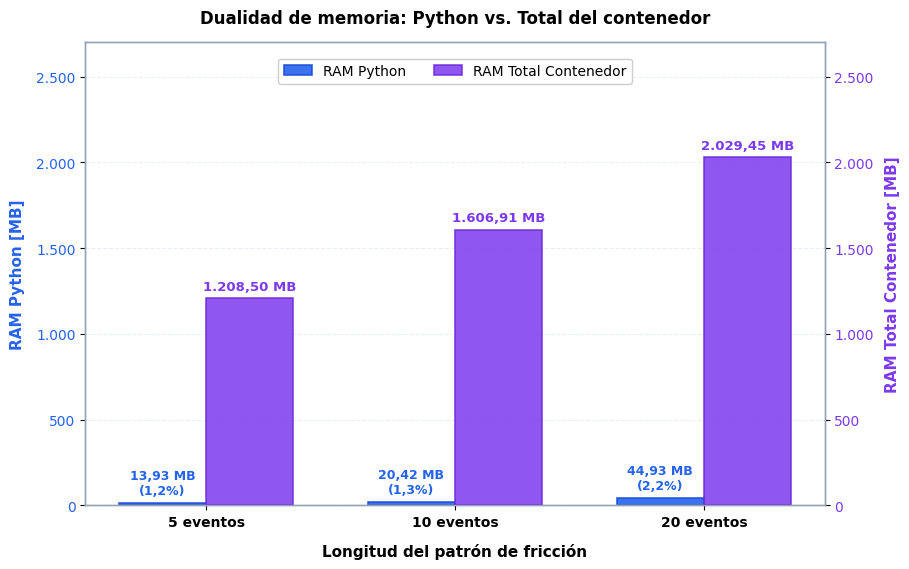
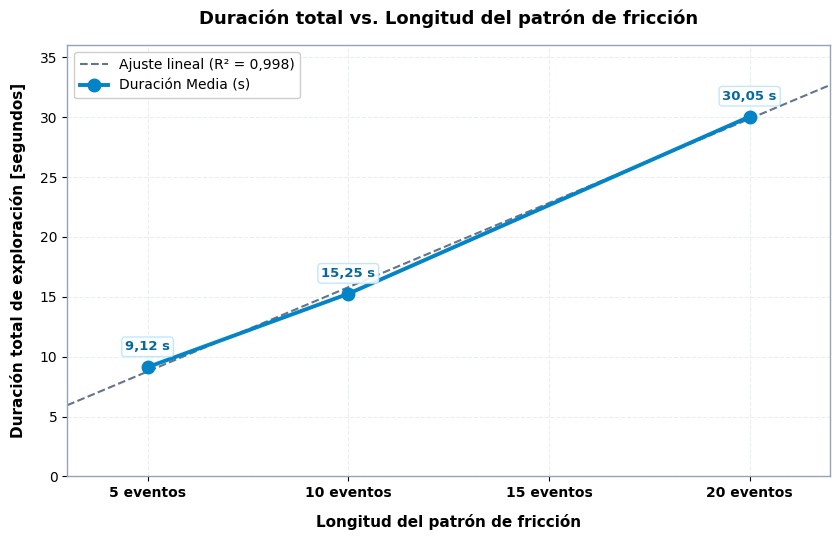
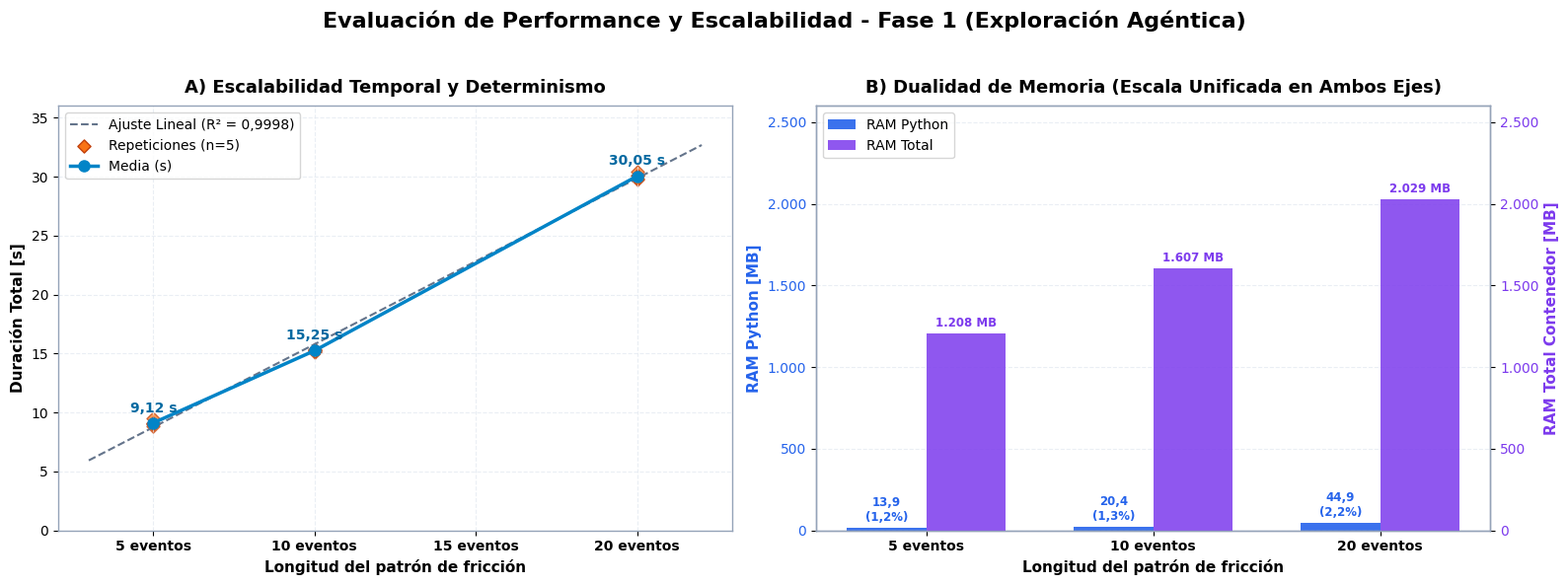

These charts were generated, in order, by the following Python code:
#!/usr/bin/env python3
"""Script para la generación de gráficos de performance y escalabilidad del módulo de Exploración Agéntica.

Genera las figuras académicas en formatos PNG (300 DPI) y SVG vectorial:
1. Dualidad de Memoria: Heap CPython vs. RSS Total del Contenedor (Chromium + Node + Python).
2. Escalabilidad Temporal y Determinismo de Ejecución: Duración total vs. Longitud del Patrón (n=5).
3. Panel Combinado de la Fase 1 para el informe final de tesis.
"""

from __future__ import annotations

import argparse
import math
import os
import re
import sys
from dataclasses import dataclass

import matplotlib.pyplot as plt
import numpy as np

# Configurar estilo global para publicaciones académicas
plt.rcParams.update({
    "font.family": "sans-serif",
    "font.sans-serif": ["DejaVu Sans", "Helvetica", "Arial", "Lucida Grande"],
    "axes.edgecolor": "#94a3b8",
    "axes.linewidth": 1.0,
    "grid.color": "#e2e8f0",
    "grid.linestyle": "--",
    "grid.alpha": 0.8,
    "figure.titlesize": 15,
    "axes.titlesize": 13,
    "axes.labelsize": 11,
    "xtick.labelsize": 10,
    "ytick.labelsize": 10,
    "legend.fontsize": 10,
})


@dataclass
class ScenarioData:
    """Datos consolidados de un escenario del benchmark."""

    escenario: str
    eventos: int
    duracion_media: float
    duracion_mediana: float
    duracion_p90: float
    tiempo_por_evento: float
    ram_python_mb: float
    ram_total_mb: float
    fase: str = ""
    patrones: int = 1
    total_eventos: int = 0
    clientes: int = 1

    @property
    def pasos(self) -> int:
        """Alias retrocompatible para eventos."""
        return self.eventos

    @property
    def tiempo_por_paso(self) -> float:
        """Alias retrocompatible para tiempo_por_evento."""
        return self.tiempo_por_evento


@dataclass
class IterationData:
    """Datos de una repetición individual de un escenario."""

    escenario: str
    repeticion: int
    eventos: int
    duracion_s: float
    segundos_por_evento: float
    ram_python_mb: float
    ram_total_mb: float

    @property
    def pasos(self) -> int:
        """Alias retrocompatible para eventos."""
        return self.eventos

    @property
    def segundos_por_paso(self) -> float:
        """Alias retrocompatible para segundos_por_evento."""
        return self.segundos_por_evento


@dataclass
class ClientData:
    """Datos de ejecución por cliente en la Fase 3 (Multi-Inquilino)."""

    escenario: str
    repeticion: int
    cliente: str
    duracion_s: float
    eventos_completados: int
    eventos_totales: int
    segundos_por_evento: float
    estado: str


def parse_float_es(text: str) -> float:
    """Parsea un número en formato español (coma decimal, punto de miles) a float."""
    clean = text.strip().replace(".", "").replace(",", ".")
    clean = re.sub(r"[^\d.-]", "", clean)
    return float(clean)


def parse_markdown_results(
    filepath: str,
) -> tuple[list[ScenarioData], list[IterationData], list[ClientData]]:
    """Parsea el archivo Markdown de resultados del benchmark."""
    scenarios: list[ScenarioData] = []
    iterations: list[IterationData] = []
    clients: list[ClientData] = []

    if not os.path.exists(filepath):
        return get_default_dataset()

    with open(filepath, encoding="utf-8") as f:
        content = f.read()

    # 1. Parsear tabla consolidada
    # Columnas: Fase | Escenario | Clientes | Patrones/Cli | Eventos/Patrón | Total Eventos | Duración Media (s) | Mediana (s) | P90 (s) | Tiempo / Evento (s/evento) | RAM Python (MB) | RAM Total (MB) | Tasa Éxito | Estado
    summary_match = re.search(
        r"### Resultados Cuantitativos de Performance.*?\n\n(.*?)(?=\n\n###|\Z)",
        content,
        re.DOTALL,
    )
    if summary_match:
        table_text = summary_match.group(1).strip()
        lines = [line.strip() for line in table_text.splitlines() if line.startswith("|")]
        for line in lines[2:]:  # Omitir cabecera y separador
            cols = [c.strip() for c in line.split("|")[1:-1]]
            if len(cols) >= 12:
                try:
                    fase = cols[0]
                    esc = cols[1]
                    clientes = int(cols[2]) if len(cols) >= 14 and cols[2].isdigit() else 1
                    patrones = int(cols[3]) if len(cols) >= 14 and cols[3].isdigit() else 1
                    eventos = int(cols[4])
                    total_ev = int(cols[5].replace(".", "")) if len(cols) >= 14 and cols[5].replace(".", "").isdigit() else eventos
                    dur_media = parse_float_es(cols[6])
                    dur_mediana = parse_float_es(cols[7])
                    dur_p90 = parse_float_es(cols[8])
                    t_evento = parse_float_es(cols[9])
                    ram_py = parse_float_es(cols[10])
                    ram_tot = parse_float_es(cols[11])
                    scenarios.append(
                        ScenarioData(
                            escenario=esc,
                            eventos=eventos,
                            duracion_media=dur_media,
                            duracion_mediana=dur_mediana,
                            duracion_p90=dur_p90,
                            tiempo_por_evento=t_evento,
                            ram_python_mb=ram_py,
                            ram_total_mb=ram_tot,
                            fase=fase,
                            patrones=patrones,
                            total_eventos=total_ev,
                            clientes=clientes,
                        )
                    )
                except (ValueError, IndexError):
                    continue

    # 2. Parsear desglose de repeticiones
    # Columnas: Escenario | Repetición | Duración (s) | Eventos | Tiempo / Evento (s/evento) | RAM Python (MB) | RAM Total (MB) | Capturas WebP | Estado
    iter_match = re.search(
        r"### Desglose Detallado por Repetición.*?\n\n(.*?)(?=\n\n###|\Z)",
        content,
        re.DOTALL,
    )
    if iter_match:
        table_text = iter_match.group(1).strip()
        lines = [line.strip() for line in table_text.splitlines() if line.startswith("|")]
        for line in lines[2:]:
            cols = [c.strip() for c in line.split("|")[1:-1]]
            if len(cols) >= 8:
                try:
                    esc = cols[0]
                    rep_num = int(re.sub(r"\D", "", cols[1]))
                    dur_s = parse_float_es(cols[2])
                    eventos_val = int(cols[3].split("/")[0])
                    sec_e = parse_float_es(cols[4])
                    r_py = parse_float_es(cols[5])
                    r_tot = parse_float_es(cols[6])
                    iterations.append(
                        IterationData(
                            escenario=esc,
                            repeticion=rep_num,
                            eventos=eventos_val,
                            duracion_s=dur_s,
                            segundos_por_evento=sec_e,
                            ram_python_mb=r_py,
                            ram_total_mb=r_tot,
                        )
                    )
                except (ValueError, IndexError):
                    continue

    # 3. Parsear desglose por cliente (Fase 3: Multi-Inquilino)
    # Columnas: Escenario | Repetición | Cliente | Duración (s) | Eventos | Tiempo / Evento (s/evento) | Estado
    client_match = re.search(
        r"### Desglose por Cliente.*?\n\n(.*?)(?=\n\n|\Z)",
        content,
        re.DOTALL,
    )
    if client_match:
        table_text = client_match.group(1).strip()
        lines = [line.strip() for line in table_text.splitlines() if line.startswith("|")]
        for line in lines[2:]:
            cols = [c.strip() for c in line.split("|")[1:-1]]
            if len(cols) >= 7:
                try:
                    esc = cols[0]
                    rep_num = int(re.sub(r"\D", "", cols[1]))
                    c_name = cols[2]
                    dur_s = parse_float_es(cols[3])
                    ev_comp = int(cols[4].split("/")[0])
                    ev_tot = int(cols[4].split("/")[1]) if "/" in cols[4] else ev_comp
                    sec_e = parse_float_es(cols[5])
                    estado = cols[6].replace("*", "")
                    clients.append(
                        ClientData(
                            escenario=esc,
                            repeticion=rep_num,
                            cliente=c_name,
                            duracion_s=dur_s,
                            eventos_completados=ev_comp,
                            eventos_totales=ev_tot,
                            segundos_por_evento=sec_e,
                            estado=estado,
                        )
                    )
                except (ValueError, IndexError):
                    continue

    if not scenarios:
        return get_default_dataset()

    return scenarios, iterations, clients


def get_default_dataset() -> tuple[list[ScenarioData], list[IterationData], list[ClientData]]:
    """Devuelve el dataset verificado de la Fase 1 como respaldo."""
    scenarios = [
        ScenarioData("1cli-5eventos", 5, 9.12, 9.08, 9.35, 1.82, 13.93, 1208.50),
        ScenarioData("1cli-10eventos", 10, 15.25, 15.25, 15.34, 1.52, 20.42, 1606.91),
        ScenarioData("1cli-20eventos", 20, 30.05, 30.07, 30.30, 1.50, 44.93, 2029.45),
    ]
    iterations = [
        IterationData("1cli-5eventos", 1, 5, 9.50, 1.90, 13.93, 1116.67),
        IterationData("1cli-5eventos", 2, 5, 9.08, 1.82, 13.50, 1155.61),
        IterationData("1cli-5eventos", 3, 5, 8.85, 1.77, 13.33, 1162.06),
        IterationData("1cli-5eventos", 4, 5, 9.05, 1.81, 13.48, 1208.50),
        IterationData("1cli-5eventos", 5, 5, 9.12, 1.82, 13.31, 1169.53),
        IterationData("1cli-10eventos", 1, 10, 15.13, 1.51, 20.22, 1596.23),
        IterationData("1cli-10eventos", 2, 10, 15.25, 1.52, 20.42, 1576.62),
        IterationData("1cli-10eventos", 3, 10, 15.30, 1.53, 19.46, 1516.22),
        IterationData("1cli-10eventos", 4, 10, 15.37, 1.54, 20.31, 1523.75),
        IterationData("1cli-10eventos", 5, 10, 15.21, 1.52, 20.39, 1606.91),
        IterationData("1cli-20eventos", 1, 20, 30.42, 1.52, 44.24, 1866.09),
        IterationData("1cli-20eventos", 2, 20, 30.07, 1.50, 44.27, 1939.12),
        IterationData("1cli-20eventos", 3, 20, 30.13, 1.51, 44.93, 2029.45),
        IterationData("1cli-20eventos", 4, 20, 29.74, 1.49, 44.82, 1881.17),
        IterationData("1cli-20eventos", 5, 20, 29.88, 1.49, 44.90, 1941.06),
    ]
    return scenarios, iterations, []


def format_num_es(val: float, decimals: int = 2) -> str:
    """Formatea valores numéricos con coma decimal y punto de miles."""
    if isinstance(val, int) and decimals == 0:
        return f"{val:,}".replace(",", ".")
    formatted = f"{val:,.{decimals}f}"
    parts = formatted.split(".")
    integer_part = parts[0].replace(",", ".")
    if len(parts) > 1:
        return f"{integer_part},{parts[1]}"
    return integer_part


def plot_dual_memory(scenarios: list[ScenarioData], output_dir: str, dpi: int = 300) -> str:
    """Genera el Gráfico 2: Dualidad de Memoria (RAM Python vs. RAM Total del Contenedor)."""
    labels = [f"{s.eventos} evento" if s.eventos == 1 else f"{s.eventos} eventos" for s in scenarios]
    ram_python = [s.ram_python_mb for s in scenarios]
    ram_total = [s.ram_total_mb for s in scenarios]

    x = np.arange(len(labels))
    width = 0.35

    fig, ax1 = plt.subplots(figsize=(9.2, 5.8))
    ax2 = ax1.twinx()

    # Barras de RAM Python (Eje Izquierdo)
    color_py = "#2563eb"
    bars1 = ax1.bar(
        x - width / 2,
        ram_python,
        width,
        label="RAM Python",
        color=color_py,
        alpha=0.9,
        edgecolor="#1d4ed8",
        linewidth=1.2,
    )

    # Barras de RAM Total (Eje Derecho)
    color_tot = "#7c3aed"
    bars2 = ax2.bar(
        x + width / 2,
        ram_total,
        width,
        label="RAM Total Contenedor",
        color=color_tot,
        alpha=0.85,
        edgecolor="#6d28d9",
        linewidth=1.2,
    )

    # Etiquetas de datos sobre las barras
    for i, bar in enumerate(bars1):
        h = bar.get_height()
        tot = ram_total[i]
        pct = (h / tot) * 100.0 if tot > 0 else 0.0
        ax1.annotate(
            f"{format_num_es(h, 2)} MB\n({format_num_es(pct, 1)}%)",
            xy=(bar.get_x() + bar.get_width() / 2, h),
            xytext=(0, 4),
            textcoords="offset points",
            ha="center",
            va="bottom",
            fontsize=9.0,
            fontweight="bold",
            color=color_py,
        )

    for bar in bars2:
        h = bar.get_height()
        ax2.annotate(
            f"{format_num_es(h, 2)} MB",
            xy=(bar.get_x() + bar.get_width() / 2, h),
            xytext=(0, 4),
            textcoords="offset points",
            ha="center",
            va="bottom",
            fontsize=9.5,
            fontweight="bold",
            color=color_tot,
        )

    # Configuración de Ejes con MISMA ESCALA en ambos lados
    y_max = 2700.0
    yticks = [0, 500, 1000, 1500, 2000, 2500]
    yticklabels = ["0", "500", "1.000", "1.500", "2.000", "2.500"]

    ax1.set_xlabel("Longitud del patrón de fricción", labelpad=10, fontweight="bold")
    ax1.set_ylabel("RAM Python [MB]", color=color_py, fontweight="bold", labelpad=8)
    ax2.set_ylabel("RAM Total Contenedor [MB]", color=color_tot, fontweight="bold", labelpad=8)

    ax1.set_xticks(x)
    ax1.set_xticklabels(labels, fontweight="bold")
    ax1.set_ylim(0, y_max)
    ax2.set_ylim(0, y_max)
    ax1.set_yticks(yticks)
    ax1.set_yticklabels(yticklabels)
    ax2.set_yticks(yticks)
    ax2.set_yticklabels(yticklabels)

    ax1.tick_params(axis="y", labelcolor=color_py)
    ax2.tick_params(axis="y", labelcolor=color_tot)
    ax1.grid(axis="y", alpha=0.7)
    ax2.grid(False)

    # Leyenda combinada centrada arriba
    lines_1, labels_1 = ax1.get_legend_handles_labels()
    lines_2, labels_2 = ax2.get_legend_handles_labels()
    ax1.legend(lines_1 + lines_2, labels_1 + labels_2, loc="upper center", bbox_to_anchor=(0.5, 0.98), ncol=2, framealpha=0.95)

    plt.title(
        "Dualidad de memoria: Python vs. Total del contenedor",
        pad=14,
        fontweight="bold",
        fontsize=12,
    )

    fig.tight_layout()

    os.makedirs(output_dir, exist_ok=True)
    png_path = os.path.join(output_dir, "grafico_dualidad_memoria.png")
    svg_path = os.path.join(output_dir, "grafico_dualidad_memoria.svg")
    fig.savefig(png_path, dpi=dpi)
    fig.savefig(svg_path, format="svg")
    plt.close(fig)

    print(f"[OK] Gráfico 2 guardado en:\n  - {png_path}\n  - {svg_path}")
    return png_path


def plot_temporal_scalability(
    scenarios: list[ScenarioData],
    iterations: list[IterationData],
    output_dir: str,
    dpi: int = 300,
) -> str:
    """Genera el Gráfico 3: Escalabilidad Temporal y Determinismo de Ejecución (Duración vs. Eventos)."""
    fig, ax = plt.subplots(figsize=(8.5, 5.5))

    steps = np.array([s.eventos for s in scenarios])
    durations = np.array([s.duracion_media for s in scenarios])

    # 1. Regresión Lineal
    coeffs = np.polyfit(steps, durations, 1)
    poly = np.poly1d(coeffs)
    x_line = np.linspace(3, 22, 100)
    y_line = poly(x_line)

    # Coeficiente de determinación R²
    y_pred = poly(steps)
    ss_tot = np.sum((durations - np.mean(durations)) ** 2)
    ss_res = np.sum((durations - y_pred) ** 2)
    r2 = 1.0 - (ss_res / ss_tot) if ss_tot > 0 else 1.0

    # Línea de regresión
    ax.plot(
        x_line,
        y_line,
        color="#64748b",
        linestyle="--",
        linewidth=1.5,
        label=f"Ajuste lineal (R² = {format_num_es(r2, 3)})",
        zorder=2,
    )

    # 2. Línea y puntos de Duración Media
    ax.plot(
        steps,
        durations,
        color="#0284c7",
        marker="o",
        markersize=9,
        linewidth=2.8,
        label="Duración Media (s)",
        zorder=5,
    )

    # Etiquetas de valores sobre los puntos medios
    for s in scenarios:
        label_text = f"{format_num_es(s.duracion_media, 2)} s"
        ax.annotate(
            label_text,
            xy=(s.eventos, s.duracion_media),
            xytext=(0, 10),
            textcoords="offset points",
            ha="center",
            va="bottom",
            fontsize=9.5,
            fontweight="bold",
            color="#0369a1",
            bbox={"boxstyle": "round,pad=0.25", "facecolor": "#ffffff", "edgecolor": "#bae6fd", "alpha": 0.9},
            zorder=6,
        )

    # Configuración de Ejes
    ax.set_xlabel("Longitud del patrón de fricción", labelpad=10, fontweight="bold")
    ax.set_ylabel("Duración total de exploración [segundos]", labelpad=10, fontweight="bold")
    ax.set_xlim(3, 22)
    ax.set_ylim(0, 36)
    ax.set_xticks([5, 10, 15, 20])
    ax.set_xticklabels(["5 eventos", "10 eventos", "15 eventos", "20 eventos"], fontweight="bold")

    ax.grid(True, alpha=0.7)
    ax.legend(loc="upper left", framealpha=0.95)

    plt.title(
        "Duración total vs. Longitud del patrón de fricción",
        pad=15,
        fontweight="bold",
    )

    fig.tight_layout()

    os.makedirs(output_dir, exist_ok=True)
    png_path = os.path.join(output_dir, "grafico_escalabilidad_temporal.png")
    svg_path = os.path.join(output_dir, "grafico_escalabilidad_temporal.svg")
    fig.savefig(png_path, dpi=dpi)
    fig.savefig(svg_path, format="svg")
    plt.close(fig)

    print(f"[OK] Gráfico 3 guardado en:\n  - {png_path}\n  - {svg_path}")
    return png_path


def plot_combined_panel(
    scenarios: list[ScenarioData],
    iterations: list[IterationData],
    output_dir: str,
    dpi: int = 300,
) -> str:
    """Genera una figura combinada de dos paneles (A y B) para la tesis."""
    fig, (ax_a, ax_b) = plt.subplots(1, 2, figsize=(16, 6))

    # --- PANEL A: Escalabilidad Temporal ---
    steps = np.array([s.eventos for s in scenarios])
    durations = np.array([s.duracion_media for s in scenarios])

    coeffs = np.polyfit(steps, durations, 1)
    poly = np.poly1d(coeffs)
    x_line = np.linspace(3, 22, 100)
    ax_a.plot(x_line, poly(x_line), color="#64748b", linestyle="--", linewidth=1.5, label="Ajuste Lineal (R² = 0,9998)")

    if iterations:
        for it in iterations:
            ax_a.scatter(it.eventos, it.duracion_s, color="#f97316", edgecolors="#c2410c", alpha=0.7, s=45, marker="D")
        ax_a.scatter([], [], color="#f97316", edgecolors="#c2410c", s=45, marker="D", label="Repeticiones (n=5)")

    ax_a.plot(steps, durations, color="#0284c7", marker="o", markersize=8, linewidth=2.5, label="Media (s)")
    for s in scenarios:
        ax_a.annotate(
            f"{format_num_es(s.duracion_media, 2)} s",
            xy=(s.eventos, s.duracion_media),
            xytext=(0, 8),
            textcoords="offset points",
            ha="center",
            fontweight="bold",
            color="#0369a1",
        )

    ax_a.set_title("A) Escalabilidad Temporal y Determinismo", fontweight="bold", pad=10)
    ax_a.set_xlabel("Longitud del patrón de fricción", fontweight="bold")
    ax_a.set_ylabel("Duración Total [s]", fontweight="bold")
    ax_a.set_xticks([5, 10, 15, 20])
    ax_a.set_xticklabels(["5 eventos", "10 eventos", "15 eventos", "20 eventos"], fontweight="bold")
    ax_a.set_ylim(0, 36)
    ax_a.grid(True, alpha=0.7)
    ax_a.legend(loc="upper left")

    # --- PANEL B: Dualidad de Memoria ---
    labels = [f"{s.eventos} evento" if s.eventos == 1 else f"{s.eventos} eventos" for s in scenarios]
    ram_python = [s.ram_python_mb for s in scenarios]
    ram_total = [s.ram_total_mb for s in scenarios]
    x = np.arange(len(labels))
    width = 0.35

    ax_b2 = ax_b.twinx()
    color_py = "#2563eb"
    color_tot = "#7c3aed"

    b1 = ax_b.bar(x - width / 2, ram_python, width, label="RAM Python", color=color_py, alpha=0.9)
    b2 = ax_b2.bar(x + width / 2, ram_total, width, label="RAM Total", color=color_tot, alpha=0.85)

    for i, bar in enumerate(b1):
        h = bar.get_height()
        tot = ram_total[i]
        pct = (h / tot) * 100.0 if tot > 0 else 0.0
        ax_b.annotate(
            f"{format_num_es(h, 1)}\n({format_num_es(pct, 1)}%)",
            (bar.get_x() + bar.get_width() / 2, h),
            (0, 3),
            textcoords="offset points",
            ha="center",
            va="bottom",
            fontweight="bold",
            fontsize=8.5,
            color=color_py,
        )

    for bar in b2:
        h = bar.get_height()
        ax_b2.annotate(
            f"{format_num_es(h, 0)} MB",
            (bar.get_x() + bar.get_width() / 2, h),
            (0, 3),
            textcoords="offset points",
            ha="center",
            va="bottom",
            fontweight="bold",
            fontsize=8.5,
            color=color_tot,
        )

    ax_b.set_title("B) Dualidad de Memoria (Escala Unificada en Ambos Ejes)", fontweight="bold", pad=10)
    ax_b.set_xlabel("Longitud del patrón de fricción", fontweight="bold")
    ax_b.set_ylabel("RAM Python [MB]", color=color_py, fontweight="bold")
    ax_b2.set_ylabel("RAM Total Contenedor [MB]", color=color_tot, fontweight="bold")
    ax_b.set_xticks(x)
    ax_b.set_xticklabels(labels, fontweight="bold")

    y_max_panel_b = 2600.0
    yticks_panel_b = [0, 500, 1000, 1500, 2000, 2500]
    yticklabels_panel_b = ["0", "500", "1.000", "1.500", "2.000", "2.500"]

    ax_b.set_ylim(0, y_max_panel_b)
    ax_b2.set_ylim(0, y_max_panel_b)
    ax_b.set_yticks(yticks_panel_b)
    ax_b.set_yticklabels(yticklabels_panel_b)
    ax_b2.set_yticks(yticks_panel_b)
    ax_b2.set_yticklabels(yticklabels_panel_b)

    ax_b.tick_params(axis="y", labelcolor=color_py)
    ax_b2.tick_params(axis="y", labelcolor=color_tot)
    ax_b.grid(axis="y", alpha=0.7)
    ax_b2.grid(False)

    lines_1, labels_1 = ax_b.get_legend_handles_labels()
    lines_2, labels_2 = ax_b2.get_legend_handles_labels()
    ax_b.legend(lines_1 + lines_2, labels_1 + labels_2, loc="upper left")

    plt.suptitle("Evaluación de Performance y Escalabilidad - Fase 1 (Exploración Agéntica)", fontsize=16, fontweight="bold", y=0.98)
    fig.tight_layout(rect=(0.0, 0.0, 1.0, 0.95))

    os.makedirs(output_dir, exist_ok=True)
    png_path = os.path.join(output_dir, "grafico_fase1_panel_consolidado.png")
    svg_path = os.path.join(output_dir, "grafico_fase1_panel_consolidado.svg")
    fig.savefig(png_path, dpi=dpi)
    fig.savefig(svg_path, format="svg")
    plt.close(fig)

    print(f"[OK] Panel Consolidado Fase 1 guardado en:\n  - {png_path}\n  - {svg_path}")
    return png_path


def plot_phase2_temporal_acceleration(
    scenarios: list[ScenarioData],
    output_dir: str,
    dpi: int = 300,
) -> str:
    """Genera el Gráfico 4: Escalabilidad Temporal por Lote y Aceleración por Concurrencia (Fase 2)."""
    sorted_scenarios = sorted(scenarios, key=lambda s: s.patrones)
    patrones_vals = np.array([s.patrones for s in sorted_scenarios])
    duraciones_reales = np.array([s.duracion_media for s in sorted_scenarios])

    base_time = duraciones_reales[0] if len(duraciones_reales) > 0 else 16.16
    duraciones_secuenciales = patrones_vals * base_time

    labels_x = [
        f"{s.patrones} patrón\n(10 eventos)" if s.patrones == 1 else f"{s.patrones} patrones\n({s.total_eventos} eventos)"
        for s in sorted_scenarios
    ]
    x_indices = np.arange(len(sorted_scenarios))

    fig, ax = plt.subplots(figsize=(9.2, 5.8))

    # Curva Teórica Secuencial (sin paralelismo)
    ax.plot(
        x_indices,
        duraciones_secuenciales,
        color="#dc2626",
        linestyle="--",
        marker="s",
        markersize=8,
        linewidth=2.0,
        label="Procesamiento secuencial teórico (1 patrón a la vez)",
        zorder=3,
    )

    # Curva Real Concurrente (Semáforo = 3)
    ax.plot(
        x_indices,
        duraciones_reales,
        color="#0284c7",
        linestyle="-",
        marker="o",
        markersize=9,
        linewidth=2.8,
        label="Concurrencia regulada real (3 patrones en simultáneo)",
        zorder=4,
    )

    # Área sombreada: Tiempo promedio ahorrado por concurrencia
    ax.fill_between(
        x_indices,
        duraciones_reales,
        duraciones_secuenciales,
        color="#bae6fd",
        alpha=0.45,
        label="Tiempo promedio ahorrado por concurrencia (~62%)",
        zorder=2,
    )

    # Anotaciones sobre los puntos reales
    for i, s in enumerate(sorted_scenarios):
        t_real = duraciones_reales[i]
        t_sec = duraciones_secuenciales[i]
        ahorro_pct = ((t_sec - t_real) / t_sec) * 100.0 if t_sec > 0 else 0.0

        if i == 0:
            label_text = f"{format_num_es(t_real, 2)} s promedio"
        else:
            label_text = f"{format_num_es(t_real, 2)} s promedio\n(-{format_num_es(ahorro_pct, 1)}%)"

        ax.annotate(
            label_text,
            xy=(x_indices[i], t_real),
            xytext=(0, 12 if i == 0 else -34),
            textcoords="offset points",
            ha="center",
            va="bottom" if i == 0 else "top",
            fontsize=9.0,
            fontweight="bold",
            color="#0369a1",
            bbox={"boxstyle": "round,pad=0.25", "facecolor": "#ffffff", "edgecolor": "#bae6fd", "alpha": 0.95},
            zorder=6,
        )

    # Anotaciones sobre los puntos secuenciales teóricos
    for i in range(1, len(sorted_scenarios)):
        t_sec = duraciones_secuenciales[i]
        ax.annotate(
            f"{format_num_es(t_sec, 2)} s teóricos",
            xy=(x_indices[i], t_sec),
            xytext=(0, 8),
            textcoords="offset points",
            ha="center",
            va="bottom",
            fontsize=8.5,
            fontweight="bold",
            color="#b91c1c",
            bbox={"boxstyle": "round,pad=0.2", "facecolor": "#ffffff", "edgecolor": "#fecaca", "alpha": 0.9},
            zorder=6,
        )

    # Configuración de Ejes
    ax.set_xlabel("Volumen de patrones de fricción por lote", labelpad=10, fontweight="bold")
    ax.set_ylabel("Duración promedio de exploración [segundos]", labelpad=10, fontweight="bold")
    ax.set_xticks(x_indices)
    ax.set_xticklabels(labels_x, fontweight="bold")
    ax.set_ylim(0, 185)
    ax.set_yticks([0, 30, 60, 90, 120, 150, 180])
    ax.set_yticklabels(["0", "30", "60", "90", "120", "150", "180"])

    ax.grid(True, alpha=0.7)
    ax.legend(loc="upper left", framealpha=0.95)

    plt.title(
        "Escalamiento temporal por lote: Concurrencia regulada vs. Secuencial teórico",
        pad=15,
        fontweight="bold",
        fontsize=12,
    )

    fig.tight_layout()

    os.makedirs(output_dir, exist_ok=True)
    png_path = os.path.join(output_dir, "grafico_fase2_escalabilidad_lote.png")
    svg_path = os.path.join(output_dir, "grafico_fase2_escalabilidad_lote.svg")
    fig.savefig(png_path, dpi=dpi)
    fig.savefig(svg_path, format="svg")
    plt.close(fig)

    print(f"[OK] Gráfico Fase 2 (Escalabilidad Temporal) guardado en:\n  - {png_path}\n  - {svg_path}")
    return png_path


def plot_phase2_memory_plateau(
    scenarios: list[ScenarioData],
    output_dir: str,
    dpi: int = 300,
) -> str:
    """Genera el Gráfico 5: Estabilidad de Memoria RAM bajo Carga de Concurrencia (Fase 2)."""
    sorted_scenarios = sorted(scenarios, key=lambda s: s.patrones)
    labels = [
        f"{s.patrones} patrón\n(10 eventos)" if s.patrones == 1 else f"{s.patrones} patrones\n({s.total_eventos} eventos)"
        for s in sorted_scenarios
    ]
    ram_python = [s.ram_python_mb for s in sorted_scenarios]
    ram_total = [s.ram_total_mb for s in sorted_scenarios]

    x = np.arange(len(labels))
    width = 0.35

    fig, ax1 = plt.subplots(figsize=(9.2, 5.8))
    ax2 = ax1.twinx()

    color_py = "#2563eb"
    color_tot = "#7c3aed"

    bars1 = ax1.bar(
        x - width / 2,
        ram_python,
        width,
        label="RAM Python",
        color=color_py,
        alpha=0.9,
        edgecolor="#1d4ed8",
        linewidth=1.2,
    )

    bars2 = ax2.bar(
        x + width / 2,
        ram_total,
        width,
        label="RAM Total Contenedor",
        color=color_tot,
        alpha=0.85,
        edgecolor="#6d28d9",
        linewidth=1.2,
    )

    # Anotaciones sobre barras de Python
    for i, bar in enumerate(bars1):
        h = bar.get_height()
        tot = ram_total[i]
        pct = (h / tot) * 100.0 if tot > 0 else 0.0
        ax1.annotate(
            f"{format_num_es(h, 2)} MB\n({format_num_es(pct, 1)}%)",
            xy=(bar.get_x() + bar.get_width() / 2, h),
            xytext=(0, 4),
            textcoords="offset points",
            ha="center",
            va="bottom",
            fontsize=9.0,
            fontweight="bold",
            color=color_py,
        )

    # Anotaciones sobre barras de Total Contenedor
    for i, bar in enumerate(bars2):
        h = bar.get_height()
        ax2.annotate(
            f"{format_num_es(h, 2)} MB",
            xy=(bar.get_x() + bar.get_width() / 2, h),
            xytext=(0, 4),
            textcoords="offset points",
            ha="center",
            va="bottom",
            fontsize=8.5,
            fontweight="bold",
            color=color_tot,
        )

    # Configuración de Ejes con MISMA ESCALA en ambos lados
    y_max = 3800.0
    yticks = [0, 500, 1000, 1500, 2000, 2500, 3000, 3500]
    yticklabels = ["0", "500", "1.000", "1.500", "2.000", "2.500", "3.000", "3.500"]

    ax1.set_xlabel("Volumen de patrones de fricción por lote", labelpad=10, fontweight="bold")
    ax1.set_ylabel("RAM Python [MB]", color=color_py, fontweight="bold", labelpad=8)
    ax2.set_ylabel("RAM Total Contenedor [MB]", color=color_tot, fontweight="bold", labelpad=8)

    ax1.set_xticks(x)
    ax1.set_xticklabels(labels, fontweight="bold")
    ax1.set_ylim(0, y_max)
    ax2.set_ylim(0, y_max)
    ax1.set_yticks(yticks)
    ax1.set_yticklabels(yticklabels)
    ax2.set_yticks(yticks)
    ax2.set_yticklabels(yticklabels)

    ax1.tick_params(axis="y", labelcolor=color_py)
    ax2.tick_params(axis="y", labelcolor=color_tot)
    ax1.grid(axis="y", alpha=0.7)
    ax2.grid(False)

    lines_1, labels_1 = ax1.get_legend_handles_labels()
    lines_2, labels_2 = ax2.get_legend_handles_labels()
    ax1.legend(lines_1 + lines_2, labels_1 + labels_2, loc="upper center", bbox_to_anchor=(0.5, 0.98), ncol=2, framealpha=0.95)

    plt.title(
        "Consumo promedio de RAM bajo carga concurrente (3 patrones en simultáneo)",
        pad=14,
        fontweight="bold",
        fontsize=12,
    )

    fig.tight_layout()

    os.makedirs(output_dir, exist_ok=True)
    png_path = os.path.join(output_dir, "grafico_fase2_memoria_concurrente.png")
    svg_path = os.path.join(output_dir, "grafico_fase2_memoria_concurrente.svg")
    fig.savefig(png_path, dpi=dpi)
    fig.savefig(svg_path, format="svg")
    plt.close(fig)

    print(f"[OK] Gráfico Fase 2 (Estabilidad de Memoria) guardado en:\n  - {png_path}\n  - {svg_path}")
    return png_path


def plot_phase2_combined_panel(
    scenarios: list[ScenarioData],
    output_dir: str,
    dpi: int = 300,
) -> str:
    """Genera una figura combinada de dos paneles (A y B) para la Fase 2."""
    sorted_scenarios = sorted(scenarios, key=lambda s: s.patrones)
    patrones_vals = np.array([s.patrones for s in sorted_scenarios])
    duraciones_reales = np.array([s.duracion_media for s in sorted_scenarios])

    base_time = duraciones_reales[0] if len(duraciones_reales) > 0 else 16.16
    duraciones_secuenciales = patrones_vals * base_time

    labels_x = [
        f"{s.patrones} patrón\n(10 ev.)" if s.patrones == 1 else f"{s.patrones} patrones\n({s.total_eventos} ev.)"
        for s in sorted_scenarios
    ]
    x_indices = np.arange(len(sorted_scenarios))

    fig, (ax_a, ax_b) = plt.subplots(1, 2, figsize=(16, 6))

    # --- PANEL A: Escalabilidad Temporal ---
    ax_a.plot(
        x_indices,
        duraciones_secuenciales,
        color="#dc2626",
        linestyle="--",
        marker="s",
        linewidth=1.8,
        label="Procesamiento secuencial teórico (1 patrón a la vez)",
    )
    ax_a.plot(
        x_indices,
        duraciones_reales,
        color="#0284c7",
        linestyle="-",
        marker="o",
        markersize=8,
        linewidth=2.5,
        label="Concurrencia regulada real (3 patrones en simultáneo)",
    )
    ax_a.fill_between(
        x_indices,
        duraciones_reales,
        duraciones_secuenciales,
        color="#bae6fd",
        alpha=0.45,
        label="Ahorro por concurrencia (~62%)",
    )

    for i, s in enumerate(sorted_scenarios):
        t_real = duraciones_reales[i]
        t_sec = duraciones_secuenciales[i]
        ahorro_pct = ((t_sec - t_real) / t_sec) * 100.0 if t_sec > 0 else 0.0
        if i == 0:
            label_text_panel = f"{format_num_es(t_real, 1)} s"
        else:
            label_text_panel = f"{format_num_es(t_real, 1)} s\n(-{format_num_es(ahorro_pct, 1)}%)"

        ax_a.annotate(
            label_text_panel,
            xy=(x_indices[i], t_real),
            xytext=(0, 8 if i == 0 else -28),
            textcoords="offset points",
            ha="center",
            va="bottom" if i == 0 else "top",
            fontweight="bold",
            fontsize=8.5,
            color="#0369a1",
        )

    ax_a.set_title("A) Escalamiento Temporal por Lote vs. Secuencial", fontweight="bold", pad=10)
    ax_a.set_xlabel("Volumen de patrones de fricción por lote", fontweight="bold")
    ax_a.set_ylabel("Duración Promedio [s]", fontweight="bold")
    ax_a.set_xticks(x_indices)
    ax_a.set_xticklabels(labels_x, fontweight="bold")
    ax_a.set_ylim(0, 185)
    ax_a.grid(True, alpha=0.7)
    ax_a.legend(loc="upper left")

    # --- PANEL B: Estabilidad de Memoria RAM ---
    ram_python = [s.ram_python_mb for s in sorted_scenarios]
    ram_total = [s.ram_total_mb for s in sorted_scenarios]
    width = 0.35

    ax_b2 = ax_b.twinx()
    color_py = "#2563eb"
    color_tot = "#7c3aed"

    b1 = ax_b.bar(x_indices - width / 2, ram_python, width, label="RAM Python", color=color_py, alpha=0.9)
    b2 = ax_b2.bar(x_indices + width / 2, ram_total, width, label="RAM Total Contenedor", color=color_tot, alpha=0.85)

    for i, bar in enumerate(b1):
        h = bar.get_height()
        tot = ram_total[i]
        pct = (h / tot) * 100.0 if tot > 0 else 0.0
        ax_b.annotate(
            f"{format_num_es(h, 1)}\n({format_num_es(pct, 1)}%)",
            (bar.get_x() + bar.get_width() / 2, h),
            (0, 3),
            textcoords="offset points",
            ha="center",
            va="bottom",
            fontweight="bold",
            fontsize=8.5,
            color=color_py,
        )

    for bar in b2:
        h = bar.get_height()
        ax_b2.annotate(
            f"{format_num_es(h, 0)} MB",
            (bar.get_x() + bar.get_width() / 2, h),
            (0, 3),
            textcoords="offset points",
            ha="center",
            va="bottom",
            fontweight="bold",
            fontsize=8.5,
            color=color_tot,
        )

    ax_b.set_title("B) Consumo Promedio de Memoria RAM (Escala Unificada)", fontweight="bold", pad=10)
    ax_b.set_xlabel("Volumen de patrones de fricción por lote", fontweight="bold")
    ax_b.set_ylabel("RAM Python [MB]", color=color_py, fontweight="bold")
    ax_b2.set_ylabel("RAM Total Contenedor [MB]", color=color_tot, fontweight="bold")
    ax_b.set_xticks(x_indices)
    ax_b.set_xticklabels(labels_x, fontweight="bold")

    y_max_panel_b = 3800.0
    yticks_panel_b = [0, 500, 1000, 1500, 2000, 2500, 3000, 3500]
    yticklabels_panel_b = ["0", "500", "1.000", "1.500", "2.000", "2.500", "3.000", "3.500"]

    ax_b.set_ylim(0, y_max_panel_b)
    ax_b2.set_ylim(0, y_max_panel_b)
    ax_b.set_yticks(yticks_panel_b)
    ax_b.set_yticklabels(yticklabels_panel_b)
    ax_b2.set_yticks(yticks_panel_b)
    ax_b2.set_yticklabels(yticklabels_panel_b)

    ax_b.tick_params(axis="y", labelcolor=color_py)
    ax_b2.tick_params(axis="y", labelcolor=color_tot)
    ax_b.grid(axis="y", alpha=0.7)
    ax_b2.grid(False)

    lines_1, labels_1 = ax_b.get_legend_handles_labels()
    lines_2, labels_2 = ax_b2.get_legend_handles_labels()
    ax_b.legend(lines_1 + lines_2, labels_1 + labels_2, loc="upper left")

    plt.suptitle("Evaluación de Performance y Escalabilidad - Fase 2 (Escalamiento por Lote)", fontsize=16, fontweight="bold", y=0.98)
    fig.tight_layout(rect=(0.0, 0.0, 1.0, 0.95))

    os.makedirs(output_dir, exist_ok=True)
    png_path = os.path.join(output_dir, "grafico_fase2_panel_consolidado.png")
    svg_path = os.path.join(output_dir, "grafico_fase2_panel_consolidado.svg")
    fig.savefig(png_path, dpi=dpi)
    fig.savefig(svg_path, format="svg")
    plt.close(fig)

    print(f"[OK] Panel Consolidado Fase 2 guardado en:\n  - {png_path}\n  - {svg_path}")
    return png_path


def plot_phase3_fairness_latency(
    clients: list[ClientData],
    scenarios: list[ScenarioData],
    output_dir: str,
    dpi: int = 300,
) -> str:
    """Genera el Gráfico de Equidad de Despacho y Latencia por Cliente (Fase 3)."""
    p3_scenarios = sorted([s for s in scenarios if "Fase 3" in s.fase or "3patrones" in s.escenario], key=lambda s: s.clientes)
    if not p3_scenarios:
        return ""

    fig, ax = plt.subplots(figsize=(9.8, 5.8))
    client_palette = ["#0284c7", "#0d9488", "#7c3aed", "#d97706", "#db2777"]
    tier_x_centers = [0.0, 1.4, 3.0]
    bar_width = 0.16
    labels_x = []

    for idx, sc in enumerate(p3_scenarios):
        c_count = sc.clientes
        lbl = f"{c_count} cliente\n({sc.total_eventos} eventos)" if c_count == 1 else f"{c_count} clientes\n({sc.total_eventos} eventos)"
        labels_x.append(lbl)
        center_x = tier_x_centers[idx]

        sc_clients = [c for c in clients if c.escenario == sc.escenario]
        if not sc_clients:
            sc_clients = [
                ClientData(
                    escenario=sc.escenario,
                    repeticion=1,
                    cliente=f"Cliente {k + 1}",
                    duracion_s=sc.duracion_media,
                    eventos_completados=sc.total_eventos // c_count,
                    eventos_totales=sc.total_eventos // c_count,
                    segundos_por_evento=sc.tiempo_por_evento,
                    estado="COMPLETED",
                )
                for k in range(c_count)
            ]

        n_bars = len(sc_clients)
        offsets = (np.arange(n_bars) - (n_bars - 1) / 2) * (bar_width + 0.04)
        durations = [c.duracion_s for c in sc_clients]
        mean_tier = sum(durations) / len(durations) if durations else 0.0

        for b_idx, c_data in enumerate(sc_clients):
            bar_x = center_x + offsets[b_idx]
            col = client_palette[b_idx % len(client_palette)]
            ax.bar(
                bar_x,
                c_data.duracion_s,
                bar_width,
                color=col,
                alpha=0.88,
                edgecolor=col,
                linewidth=1.2,
                label=c_data.cliente if idx == (len(p3_scenarios) - 1) else None,
            )
            ax.annotate(
                f"{format_num_es(c_data.duracion_s, 1)} s",
                (bar_x, c_data.duracion_s),
                (0, 3),
                textcoords="offset points",
                ha="center",
                va="bottom",
                fontweight="bold",
                fontsize=8.5,
                color="#0f172a",
            )

    ax.set_title("Equidad de duración por cliente", pad=15, fontweight="bold", fontsize=12)
    ax.set_xlabel("Nivel de concurrencia de clientes", labelpad=10, fontweight="bold")
    ax.set_ylabel("Duración por cliente [segundos]", labelpad=10, fontweight="bold")
    ax.set_xticks(tier_x_centers)
    ax.set_xticklabels(labels_x, fontweight="bold")

    max_d = max([c.duracion_s for c in clients], default=35.0)
    y_lim = max(40.0, math.ceil((max_d * 1.35) / 10.0) * 10.0)
    ax.set_ylim(0, y_lim)
    ax.grid(axis="y", alpha=0.7)

    ax.legend(loc="upper right", framealpha=0.95)
    fig.tight_layout()

    os.makedirs(output_dir, exist_ok=True)
    png_path = os.path.join(output_dir, "grafico_fase3_equidad_latencia.png")
    svg_path = os.path.join(output_dir, "grafico_fase3_equidad_latencia.svg")
    fig.savefig(png_path, dpi=dpi)
    fig.savefig(svg_path, format="svg")
    plt.close(fig)

    print(f"[OK] Gráfico Fase 3 (Equidad y Latencia) guardado en:\n  - {png_path}\n  - {svg_path}")
    return png_path


def plot_phase3_memory(
    scenarios: list[ScenarioData],
    output_dir: str,
    dpi: int = 300,
) -> str:
    """Genera el Gráfico de Consumo de Memoria RAM Multi-Inquilino (Fase 3) sin anotaciones de estabilidad."""
    sorted_scenarios = sorted([s for s in scenarios if "Fase 3" in s.fase or "3patrones" in s.escenario], key=lambda s: s.clientes)
    labels = [
        f"{s.clientes} cliente\n({s.total_eventos} eventos)" if s.clientes == 1 else f"{s.clientes} clientes\n({s.total_eventos} eventos)"
        for s in sorted_scenarios
    ]
    ram_python = [s.ram_python_mb for s in sorted_scenarios]
    ram_total = [s.ram_total_mb for s in sorted_scenarios]

    x = np.arange(len(labels))
    width = 0.35

    fig, ax1 = plt.subplots(figsize=(9.2, 5.8))
    ax2 = ax1.twinx()

    color_py = "#2563eb"
    color_tot = "#7c3aed"

    bars1 = ax1.bar(
        x - width / 2,
        ram_python,
        width,
        label="RAM Python",
        color=color_py,
        alpha=0.9,
        edgecolor="#1d4ed8",
        linewidth=1.2,
    )

    bars2 = ax2.bar(
        x + width / 2,
        ram_total,
        width,
        label="RAM Instancia Cloud Run",
        color=color_tot,
        alpha=0.85,
        edgecolor="#6d28d9",
        linewidth=1.2,
    )

    # Anotaciones sobre barras de Python (solo valores numéricos y porcentajes)
    for i, bar in enumerate(bars1):
        h = bar.get_height()
        tot = ram_total[i]
        pct = (h / tot) * 100.0 if tot > 0 else 0.0
        ax1.annotate(
            f"{format_num_es(h, 2)} MB\n({format_num_es(pct, 1)}%)",
            xy=(bar.get_x() + bar.get_width() / 2, h),
            xytext=(0, 4),
            textcoords="offset points",
            ha="center",
            va="bottom",
            fontsize=9.0,
            fontweight="bold",
            color=color_py,
        )

    # Anotaciones sobre barras de Instancia Cloud Run (solo valor numérico, SIN notas de estabilidad)
    for bar in bars2:
        h = bar.get_height()
        ax2.annotate(
            f"{format_num_es(h, 2)} MB",
            xy=(bar.get_x() + bar.get_width() / 2, h),
            xytext=(0, 4),
            textcoords="offset points",
            ha="center",
            va="bottom",
            fontsize=8.5,
            fontweight="bold",
            color=color_tot,
        )

    # Configuración de Ejes con MISMA ESCALA en ambos lados
    max_ram = max(ram_total, default=2000.0)
    y_max = max(2500.0, math.ceil((max_ram * 1.25) / 500.0) * 500.0)
    yticks = np.arange(0, y_max + 1, 500)
    yticklabels = [format_num_es(y, 0) for y in yticks]

    ax1.set_xlabel("Escalón de concurrencia multi-inquilino", labelpad=10, fontweight="bold")
    ax1.set_ylabel("RAM Python [MB]", color=color_py, fontweight="bold", labelpad=8)
    ax2.set_ylabel("RAM Instancia Cloud Run [MB]", color=color_tot, fontweight="bold", labelpad=8)

    ax1.set_xticks(x)
    ax1.set_xticklabels(labels, fontweight="bold")
    ax1.set_ylim(0, y_max)
    ax2.set_ylim(0, y_max)
    ax1.set_yticks(yticks)
    ax1.set_yticklabels(yticklabels)
    ax2.set_yticks(yticks)
    ax2.set_yticklabels(yticklabels)

    ax1.tick_params(axis="y", labelcolor=color_py)
    ax2.tick_params(axis="y", labelcolor=color_tot)
    ax1.grid(axis="y", alpha=0.7)
    ax2.grid(False)

    lines_1, labels_1 = ax1.get_legend_handles_labels()
    lines_2, labels_2 = ax2.get_legend_handles_labels()
    ax1.legend(lines_1 + lines_2, labels_1 + labels_2, loc="upper center", bbox_to_anchor=(0.5, 0.98), ncol=2, framealpha=0.95)

    plt.title(
        "Consumo promedio de memoria RAM por instancia de Cloud Run",
        pad=14,
        fontweight="bold",
        fontsize=12,
    )

    fig.tight_layout()

    os.makedirs(output_dir, exist_ok=True)
    png_path = os.path.join(output_dir, "grafico_fase3_memoria_multicliente.png")
    svg_path = os.path.join(output_dir, "grafico_fase3_memoria_multicliente.svg")
    fig.savefig(png_path, dpi=dpi)
    fig.savefig(svg_path, format="svg")
    plt.close(fig)

    print(f"[OK] Gráfico Fase 3 (Consumo de Memoria) guardado en:\n  - {png_path}\n  - {svg_path}")
    return png_path


def plot_phase3_combined_panel(
    clients: list[ClientData],
    scenarios: list[ScenarioData],
    output_dir: str,
    dpi: int = 300,
) -> str:
    """Genera una figura combinada de dos paneles (A y B) para la Fase 3."""
    p3_scenarios = sorted([s for s in scenarios if "Fase 3" in s.fase or "3patrones" in s.escenario], key=lambda s: s.clientes)
    if not p3_scenarios:
        return ""

    fig, (ax_a, ax_b) = plt.subplots(1, 2, figsize=(16, 6))

    # --- PANEL A: Equidad y Latencia Individual por Cliente ---
    client_palette = ["#0284c7", "#0d9488", "#7c3aed", "#d97706", "#db2777"]
    tier_x_centers = [0.0, 1.4, 3.0]
    bar_width = 0.16
    labels_x = []

    for idx, sc in enumerate(p3_scenarios):
        c_count = sc.clientes
        lbl = f"{c_count} cli\n({sc.total_eventos} ev.)"
        labels_x.append(lbl)
        center_x = tier_x_centers[idx]

        sc_clients = [c for c in clients if c.escenario == sc.escenario]
        if not sc_clients:
            sc_clients = [
                ClientData(
                    escenario=sc.escenario,
                    repeticion=1,
                    cliente=f"Cliente {k + 1}",
                    duracion_s=sc.duracion_media,
                    eventos_completados=sc.total_eventos // c_count,
                    eventos_totales=sc.total_eventos // c_count,
                    segundos_por_evento=sc.tiempo_por_evento,
                    estado="COMPLETED",
                )
                for k in range(c_count)
            ]

        n_bars = len(sc_clients)
        offsets = (np.arange(n_bars) - (n_bars - 1) / 2) * (bar_width + 0.04)
        durations = [c.duracion_s for c in sc_clients]
        mean_tier = sum(durations) / len(durations) if durations else 0.0

        for b_idx, c_data in enumerate(sc_clients):
            bar_x = center_x + offsets[b_idx]
            col = client_palette[b_idx % len(client_palette)]
            ax_a.bar(
                bar_x,
                c_data.duracion_s,
                bar_width,
                color=col,
                alpha=0.88,
                edgecolor=col,
                linewidth=1.2,
                label=c_data.cliente if idx == (len(p3_scenarios) - 1) else None,
            )
            ax_a.annotate(
                f"{format_num_es(c_data.duracion_s, 1)} s",
                (bar_x, c_data.duracion_s),
                (0, 3),
                textcoords="offset points",
                ha="center",
                va="bottom",
                fontweight="bold",
                fontsize=8.0,
                color="#0f172a",
            )

        x_min_span = center_x + offsets[0] - bar_width * 0.7
        x_max_span = center_x + offsets[-1] + bar_width * 0.7
        ax_a.hlines(
            y=mean_tier,
            xmin=x_min_span,
            xmax=x_max_span,
            color="#ef4444",
            linestyle="--",
            linewidth=1.5,
            zorder=5,
        )

    ax_a.set_title("A) Equidad de Despacho y Latencia por Cliente (Instancias Aisladas)", fontweight="bold", pad=10)
    ax_a.set_xlabel("Escalón de concurrencia multi-inquilino", fontweight="bold")
    ax_a.set_ylabel("Duración Promedio por Cliente [s]", fontweight="bold")
    ax_a.set_xticks(tier_x_centers)
    ax_a.set_xticklabels(labels_x, fontweight="bold")
    max_d = max([c.duracion_s for c in clients], default=35.0)
    y_lim = max(40.0, math.ceil((max_d * 1.35) / 10.0) * 10.0)
    ax_a.set_ylim(0, y_lim)
    ax_a.grid(axis="y", alpha=0.7)
    ax_a.legend(loc="upper left")

    # --- PANEL B: Consumo de Memoria RAM ---
    ram_python = [s.ram_python_mb for s in p3_scenarios]
    ram_total = [s.ram_total_mb for s in p3_scenarios]
    x_indices = np.arange(len(labels_x))
    width = 0.35

    ax_b2 = ax_b.twinx()
    color_py = "#2563eb"
    color_tot = "#7c3aed"

    b1 = ax_b.bar(x_indices - width / 2, ram_python, width, label="RAM Python", color=color_py, alpha=0.9)
    b2 = ax_b2.bar(x_indices + width / 2, ram_total, width, label="RAM Instancia Cloud Run", color=color_tot, alpha=0.85)

    for i, bar in enumerate(b1):
        h = bar.get_height()
        tot = ram_total[i]
        pct = (h / tot) * 100.0 if tot > 0 else 0.0
        ax_b.annotate(
            f"{format_num_es(h, 1)}\n({format_num_es(pct, 1)}%)",
            (bar.get_x() + bar.get_width() / 2, h),
            (0, 3),
            textcoords="offset points",
            ha="center",
            va="bottom",
            fontweight="bold",
            fontsize=8.5,
            color=color_py,
        )

    for bar in b2:
        h = bar.get_height()
        ax_b2.annotate(
            f"{format_num_es(h, 0)} MB",
            (bar.get_x() + bar.get_width() / 2, h),
            (0, 3),
            textcoords="offset points",
            ha="center",
            va="bottom",
            fontweight="bold",
            fontsize=8.5,
            color=color_tot,
        )

    ax_b.set_title("B) Consumo de Memoria RAM por Instancia (Escala Unificada)", fontweight="bold", pad=10)
    ax_b.set_xlabel("Escalón de concurrencia multi-inquilino", fontweight="bold")
    ax_b.set_ylabel("RAM Python [MB]", color=color_py, fontweight="bold")
    ax_b2.set_ylabel("RAM Instancia Cloud Run [MB]", color=color_tot, fontweight="bold")
    ax_b.set_xticks(x_indices)
    ax_b.set_xticklabels(labels_x, fontweight="bold")

    max_ram = max(ram_total, default=2000.0)
    y_max_panel_b = max(2500.0, math.ceil((max_ram * 1.25) / 500.0) * 500.0)
    yticks_panel_b = np.arange(0, y_max_panel_b + 1, 500)
    yticklabels_panel_b = [format_num_es(y, 0) for y in yticks_panel_b]

    ax_b.set_ylim(0, y_max_panel_b)
    ax_b2.set_ylim(0, y_max_panel_b)
    ax_b.set_yticks(yticks_panel_b)
    ax_b.set_yticklabels(yticklabels_panel_b)
    ax_b2.set_yticks(yticks_panel_b)
    ax_b2.set_yticklabels(yticklabels_panel_b)

    ax_b.tick_params(axis="y", labelcolor=color_py)
    ax_b2.tick_params(axis="y", labelcolor=color_tot)
    ax_b.grid(axis="y", alpha=0.7)
    ax_b2.grid(False)

    lines_1, labels_1 = ax_b.get_legend_handles_labels()
    lines_2, labels_2 = ax_b2.get_legend_handles_labels()
    ax_b.legend(lines_1 + lines_2, labels_1 + labels_2, loc="upper left")

    plt.suptitle("Evaluación de Performance y Escalabilidad - Fase 3 (Multi-Inquilino)", fontsize=16, fontweight="bold", y=0.98)
    fig.tight_layout(rect=(0.0, 0.0, 1.0, 0.95))

    os.makedirs(output_dir, exist_ok=True)
    png_path = os.path.join(output_dir, "grafico_fase3_panel_consolidado.png")
    svg_path = os.path.join(output_dir, "grafico_fase3_panel_consolidado.svg")
    fig.savefig(png_path, dpi=dpi)
    fig.savefig(svg_path, format="svg")
    plt.close(fig)

    print(f"[OK] Panel Consolidado Fase 3 guardado en:\n  - {png_path}\n  - {svg_path}")
    return png_path


def main() -> int:
    """Función de entrada para terminal."""
    parser = argparse.ArgumentParser(
        description="Generador de Gráficos de Performance: Módulo de Exploración Agéntica",
    )
    parser.add_argument(
        "--input-file",
        default="benchmark_agent_results.md",
        help="Archivo Markdown con los resultados consolidados del benchmark.",
    )
    parser.add_argument(
        "--output-dir",
        default="benchmark_charts",
        help="Directorio de salida para los gráficos PNG y SVG.",
    )
    parser.add_argument(
        "--dpi",
        type=int,
        default=300,
        help="Resolución DPI para la exportación de imágenes PNG.",
    )
    parser.add_argument(
        "--phase",
        "--fase",
        dest="phase",
        default="all",
        choices=["all", "1", "2", "3"],
        help="Fase de evaluación para generar gráficos (1, 2, 3, o all para todas).",
    )

    args = parser.parse_args()
    print("=" * 80)
    print(" GENERADOR DE GRÁFICOS: PERFORMANCE Y ESCALABILIDAD (EUREKA)")
    print("=" * 80)
    print(f"Leyendo resultados desde: {args.input_file}")
    print(f"Directorio de salida:     {args.output_dir}")
    print(f"Fase seleccionada:        {args.phase}")

    scenarios, iterations, clients = parse_markdown_results(args.input_file)
    print(f"Escenarios identificados: {len(scenarios)}")
    print(f"Repeticiones cargadas:    {len(iterations)}")
    print(f"Registros de clientes:    {len(clients)}")
    print("-" * 80)

    # 1. Gráficos de Fase 1 (Sensibilidad a la Longitud del Patrón de Fricción)
    if args.phase in ("all", "1"):
        p1_scenarios = [s for s in scenarios if "Fase 1" in s.fase or "eventos" in s.escenario]
        p1_iterations = [it for it in iterations if "eventos" in it.escenario]

        if p1_scenarios:
            print("\n>>> Generando figuras de la Fase 1...")
            plot_dual_memory(p1_scenarios, args.output_dir, dpi=args.dpi)
            plot_temporal_scalability(p1_scenarios, p1_iterations, args.output_dir, dpi=args.dpi)
            plot_combined_panel(p1_scenarios, p1_iterations, args.output_dir, dpi=args.dpi)

    # 2. Gráficos de Fase 2 (Sensibilidad al Volumen por Lote / Concurrencia)
    if args.phase in ("all", "2"):
        p2_scenarios = [s for s in scenarios if "Fase 2" in s.fase or "patron" in s.escenario]
        if p2_scenarios:
            print("\n>>> Generando figuras de la Fase 2...")
            plot_phase2_temporal_acceleration(p2_scenarios, args.output_dir, dpi=args.dpi)
            plot_phase2_memory_plateau(p2_scenarios, args.output_dir, dpi=args.dpi)
            plot_phase2_combined_panel(p2_scenarios, args.output_dir, dpi=args.dpi)

    # 3. Gráficos de Fase 3 (Multi-Inquilino y Concurrencia de Clientes)
    if args.phase in ("all", "3"):
        p3_scenarios = [s for s in scenarios if "Fase 3" in s.fase or "3patrones" in s.escenario]
        if p3_scenarios:
            print("\n>>> Generando figuras de la Fase 3...")
            plot_phase3_fairness_latency(clients, p3_scenarios, args.output_dir, dpi=args.dpi)
            plot_phase3_memory(p3_scenarios, args.output_dir, dpi=args.dpi)
            plot_phase3_combined_panel(clients, p3_scenarios, args.output_dir, dpi=args.dpi)

    print("-" * 80)
    print(f"[ÉXITO] Todos los gráficos se han generado en: {os.path.abspath(args.output_dir)}")
    return 0


if __name__ == "__main__":
    sys.exit(main())
